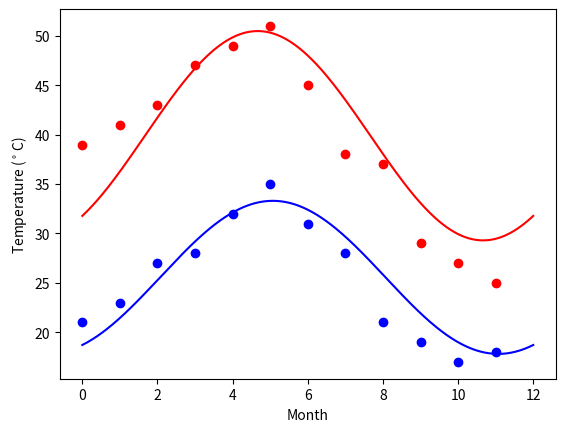

This figure's Python source:
"""
Ques:
We have the min and max temperatures in a city In India for each months of the year.
We would like to find a function to describe this and show it graphically, the dataset
given below.
Task:
1.fitting it to the periodic function
2.plot the fit
Data
Max = 39, 41, 43, 47, 49, 51, 45, 38, 37, 29, 27, 25
Min = 21, 23, 27, 28, 32, 35, 31, 28, 21, 19, 17, 18
"""
import numpy as np
import matplotlib.pyplot as plt
from scipy import optimize


temp_max = np.array([39, 41, 43, 47, 49, 51, 45, 38, 37, 29, 27, 25])
temp_min = np.array([21, 23, 27, 28, 32, 35, 31, 28, 21, 19, 17, 18])


months = np.arange(12)
def yearly_temps(times, avg, ampl, time_offset):
    return (avg
            + ampl * np.cos((times + time_offset) * 2 * np.pi / times.max()))

res_max, cov_max = optimize.curve_fit(yearly_temps, months,
                                      temp_max, [20, 10, 0])
res_min, cov_min = optimize.curve_fit(yearly_temps, months,
                                      temp_min, [-40, 20, 0])

days = np.linspace(0, 12, num=365)

plt.figure()
plt.plot(months, temp_max, 'ro')
plt.plot(days, yearly_temps(days, *res_max), 'r-')
plt.plot(months, temp_min, 'bo')
plt.plot(days, yearly_temps(days, *res_min), 'b-')
plt.xlabel('Month')
plt.ylabel('Temperature ($^\circ$C)')

plt.show()
